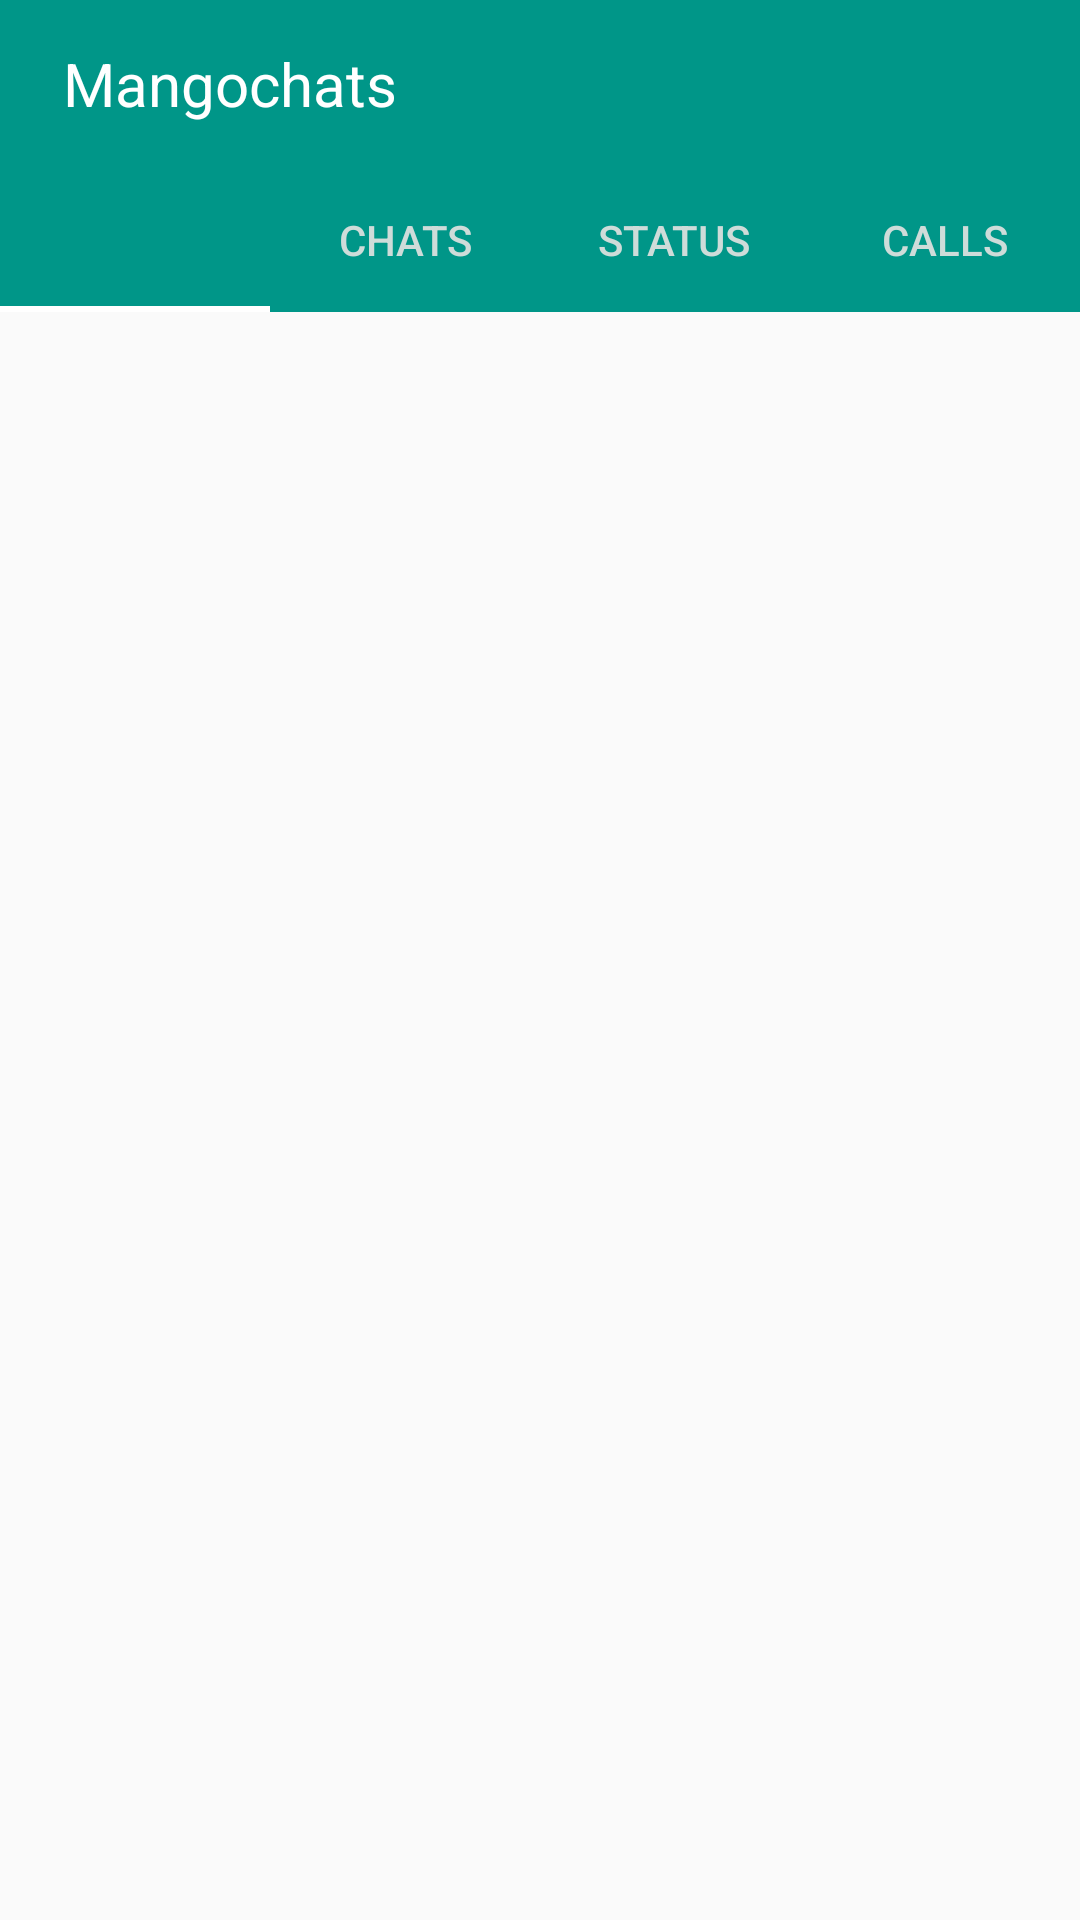

This screen was rendered from an Android layout file. Write that file and the resources it references.
<!-- AndroidManifest.xml: application theme Theme.WhatsApp -->
<!-- res/layout/activity_main.xml -->
<?xml version="1.0" encoding="utf-8"?>

<androidx.appcompat.widget.LinearLayoutCompat xmlns:android="http://schemas.android.com/apk/res/android"
    xmlns:app="http://schemas.android.com/apk/res-auto"
    xmlns:tools="http://schemas.android.com/tools"
    android:layout_width="match_parent"
    android:layout_height="match_parent"
    android:orientation="vertical"
    tools:context=".MainActivity">



        <androidx.appcompat.widget.Toolbar
            android:id="@+id/toolbar"
            android:layout_width="match_parent"
            android:layout_height="wrap_content"
            android:background="@color/purple_500"
            android:minHeight="?attr/actionBarSize">

            <TextView
                android:id="@+id/actionbar"
                android:layout_width="match_parent"
                android:layout_height="wrap_content"
                android:text="Mangochats"
                android:textColor="@color/white"
                android:textSize="20dp"
                android:padding="5dp"
                android:adjustViewBounds="true"/>

        </androidx.appcompat.widget.Toolbar>


    <com.google.android.material.tabs.TabLayout
        android:layout_width="match_parent"
        android:layout_height="wrap_content"
        android:id="@+id/tablayout1"
        android:background="@color/purple_500"
        app:tabTextColor="#CEDCD9"
        app:tabSelectedTextColor="@color/white"
        app:tabIndicatorColor="@color/white">

        <com.google.android.material.tabs.TabItem
            android:layout_width="wrap_content"
            android:layout_height="wrap_content"
            android:id="@+id/image"
            android:icon="@drawable/camera"/>

        <com.google.android.material.tabs.TabItem
            android:layout_width="wrap_content"
            android:layout_height="wrap_content"
            android:id="@+id/chats"
            android:text="Chats"/>

        <com.google.android.material.tabs.TabItem
            android:layout_width="wrap_content"
            android:layout_height="wrap_content"
            android:id="@+id/status"
            android:text="Status"/>

        <com.google.android.material.tabs.TabItem
            android:layout_width="wrap_content"
            android:layout_height="wrap_content"
            android:id="@+id/calls"
            android:text="Calls"/>

    </com.google.android.material.tabs.TabLayout>

    <androidx.viewpager.widget.ViewPager
        android:layout_width="match_parent"
        android:layout_height="match_parent"
        android:id="@+id/viewpager"/>



</androidx.appcompat.widget.LinearLayoutCompat>
<!-- resources referenced by this layout -->
<resources>
  <color name="purple_500">#009688</color>
  <color name="white">#FFFFFFFF</color>
  <style name="Theme.WhatsApp" parent="Theme.AppCompat.Light.NoActionBar">
          
          <item name="colorPrimary">@color/purple_500</item>
          <item name="colorPrimaryVariant">@color/purple_700</item>
          <item name="colorOnPrimary">@color/white</item>
          
          <item name="colorSecondary">@color/teal_200</item>
          <item name="colorSecondaryVariant">@color/teal_700</item>
          <item name="colorOnSecondary">@color/black</item>
          
          <item name="android:statusBarColor" tools:targetApi="l">?attr/colorPrimaryVariant</item>
          
      </style>
  <color name="purple_700">#009688</color>
  <color name="teal_200">#FF03DAC5</color>
  <color name="teal_700">#FF018786</color>
  <color name="black">#FF000000</color>
</resources>
